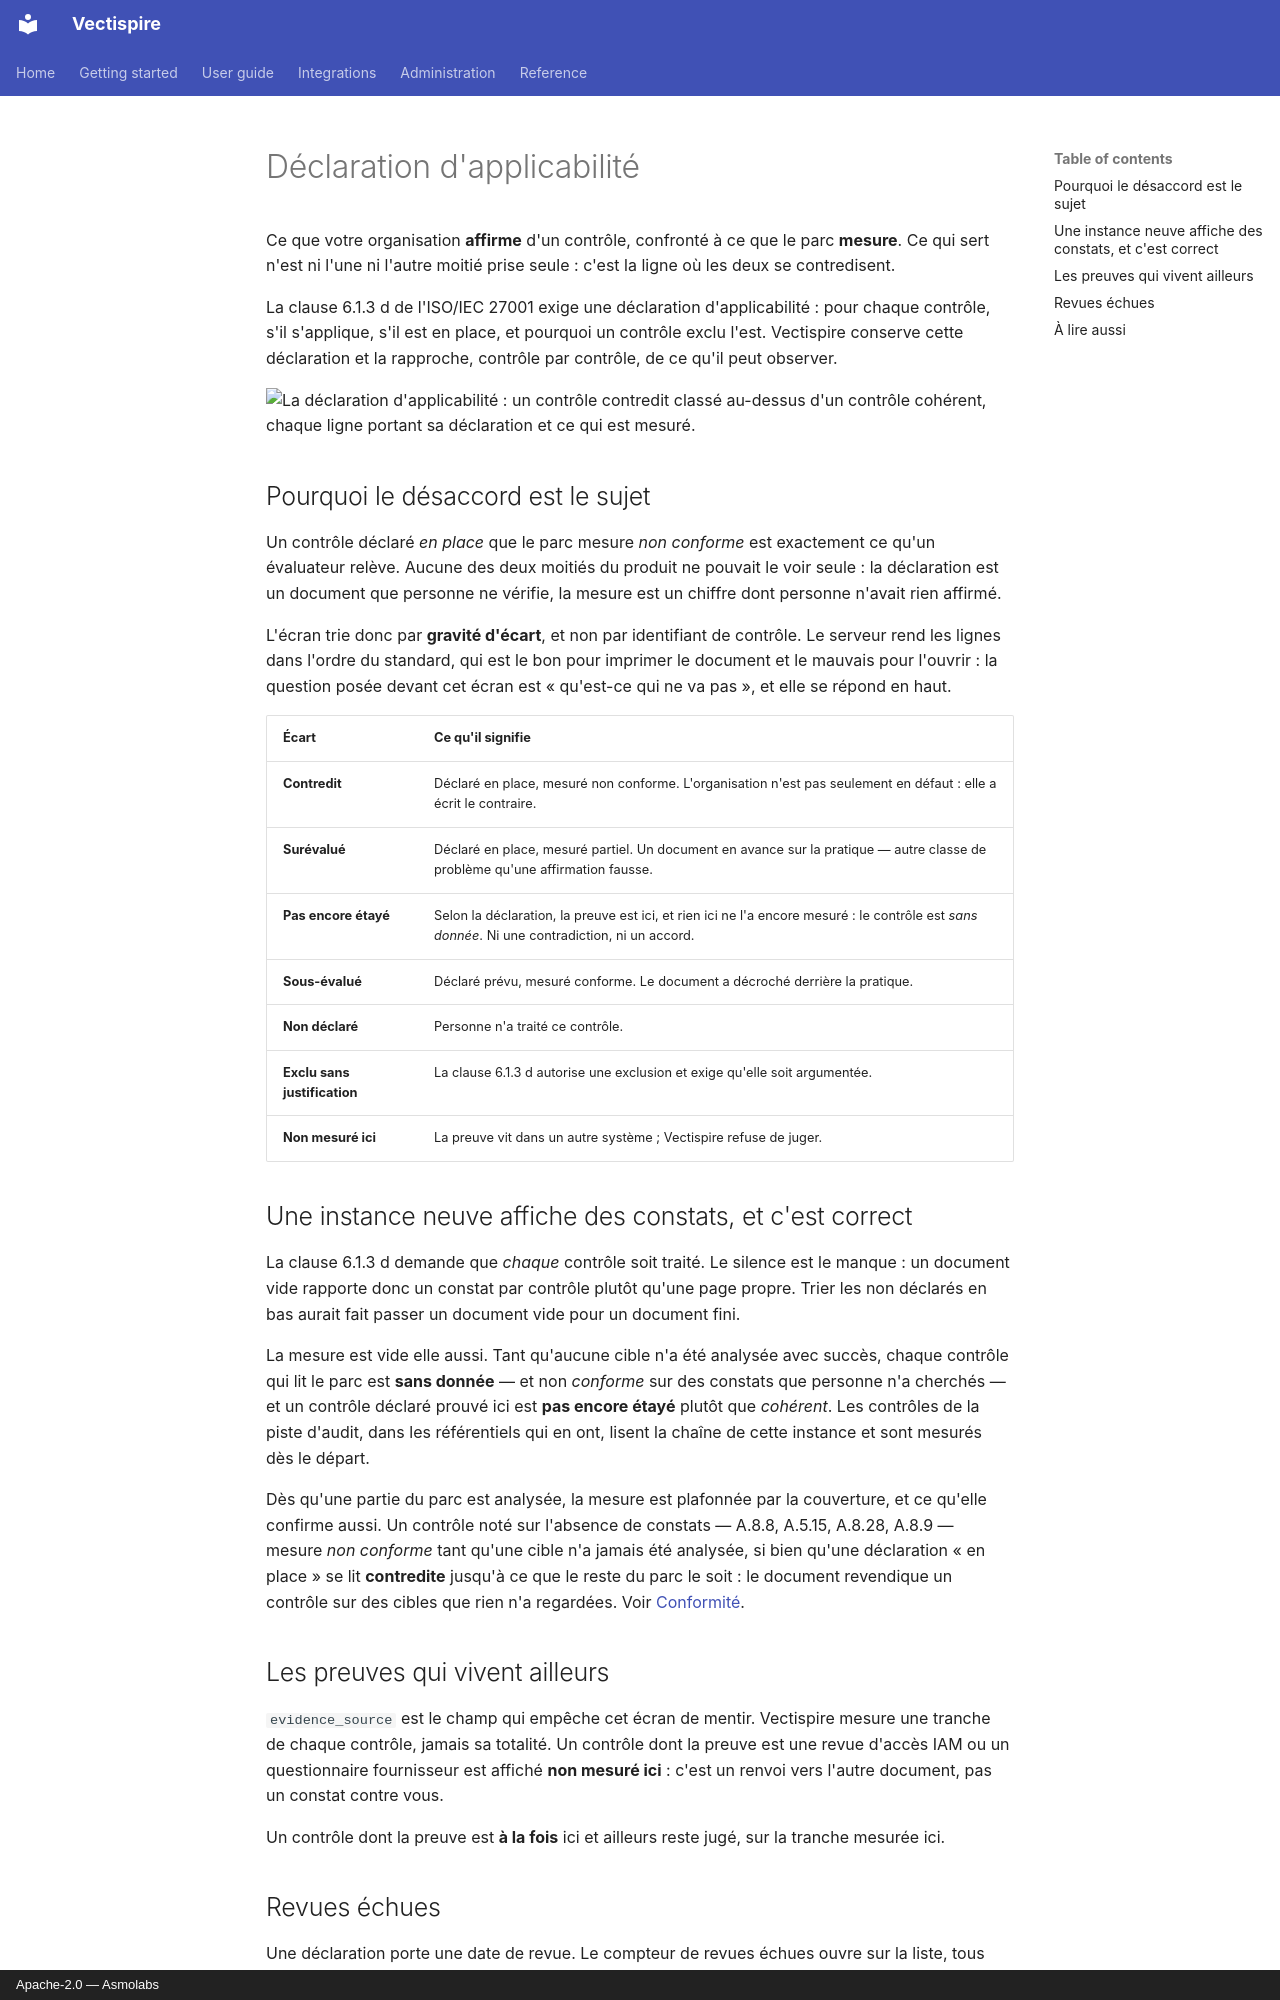

repository: asmolabs/vectispire · page: guide/statement-of-applicability.fr/index.html · generator: mkdocs · copyright: Apache-2.0 — Asmolabs

# Déclaration d'applicabilité

Ce que votre organisation **affirme** d'un contrôle, confronté à ce que le parc **mesure**. Ce qui
sert n'est ni l'une ni l'autre moitié prise seule : c'est la ligne où les deux se contredisent.

La clause 6.1.3 d de l'ISO/IEC 27001 exige une déclaration d'applicabilité : pour chaque contrôle,
s'il s'applique, s'il est en place, et pourquoi un contrôle exclu l'est. Vectispire conserve cette
déclaration et la rapproche, contrôle par contrôle, de ce qu'il peut observer.

![La déclaration d'applicabilité : un contrôle contredit classé au-dessus d'un contrôle cohérent, chaque ligne portant sa déclaration et ce qui est mesuré.](../assets/screens/fr/statement-of-applicability.png)

## Pourquoi le désaccord est le sujet

Un contrôle déclaré *en place* que le parc mesure *non conforme* est exactement ce qu'un
évaluateur relève. Aucune des deux moitiés du produit ne pouvait le voir seule : la déclaration
est un document que personne ne vérifie, la mesure est un chiffre dont personne n'avait rien
affirmé.

L'écran trie donc par **gravité d'écart**, et non par identifiant de contrôle. Le serveur rend les
lignes dans l'ordre du standard, qui est le bon pour imprimer le document et le mauvais pour
l'ouvrir : la question posée devant cet écran est « qu'est-ce qui ne va pas », et elle se répond en
haut.

| Écart | Ce qu'il signifie |
|---|---|
| **Contredit** | Déclaré en place, mesuré non conforme. L'organisation n'est pas seulement en défaut : elle a écrit le contraire. |
| **Surévalué** | Déclaré en place, mesuré partiel. Un document en avance sur la pratique — autre classe de problème qu'une affirmation fausse. |
| **Pas encore étayé** | Selon la déclaration, la preuve est ici, et rien ici ne l'a encore mesuré : le contrôle est *sans donnée*. Ni une contradiction, ni un accord. |
| **Sous-évalué** | Déclaré prévu, mesuré conforme. Le document a décroché derrière la pratique. |
| **Non déclaré** | Personne n'a traité ce contrôle. |
| **Exclu sans justification** | La clause 6.1.3 d autorise une exclusion et exige qu'elle soit argumentée. |
| **Non mesuré ici** | La preuve vit dans un autre système ; Vectispire refuse de juger. |

## Une instance neuve affiche des constats, et c'est correct

La clause 6.1.3 d demande que *chaque* contrôle soit traité. Le silence est le manque : un document
vide rapporte donc un constat par contrôle plutôt qu'une page propre. Trier les non déclarés en bas
aurait fait passer un document vide pour un document fini.

La mesure est vide elle aussi. Tant qu'aucune cible n'a été analysée avec succès, chaque contrôle qui
lit le parc est **sans donnée** — et non *conforme* sur des constats que personne n'a cherchés — et un
contrôle déclaré prouvé ici est **pas encore étayé** plutôt que *cohérent*. Les contrôles de la piste
d'audit, dans les référentiels qui en ont, lisent la chaîne de cette instance et sont mesurés dès le
départ.

Dès qu'une partie du parc est analysée, la mesure est plafonnée par la couverture, et ce qu'elle
confirme aussi. Un contrôle noté sur l'absence de constats — A.8.8, A.5.15, A.8.28, A.8.9 — mesure
*non conforme* tant qu'une cible n'a jamais été analysée, si bien qu'une déclaration « en place » se lit
**contredite** jusqu'à ce que le reste du parc le soit : le document revendique un contrôle sur des
cibles que rien n'a regardées. Voir [Conformité](compliance.md#sans-donnee-nest-pas-conforme).

## Les preuves qui vivent ailleurs

`evidence_source` est le champ qui empêche cet écran de mentir. Vectispire mesure une tranche de
chaque contrôle, jamais sa totalité. Un contrôle dont la preuve est une revue d'accès IAM ou un
questionnaire fournisseur est affiché **non mesuré ici** : c'est un renvoi vers l'autre document,
pas un constat contre vous.

Un contrôle dont la preuve est **à la fois** ici et ailleurs reste jugé, sur la tranche mesurée ici.
